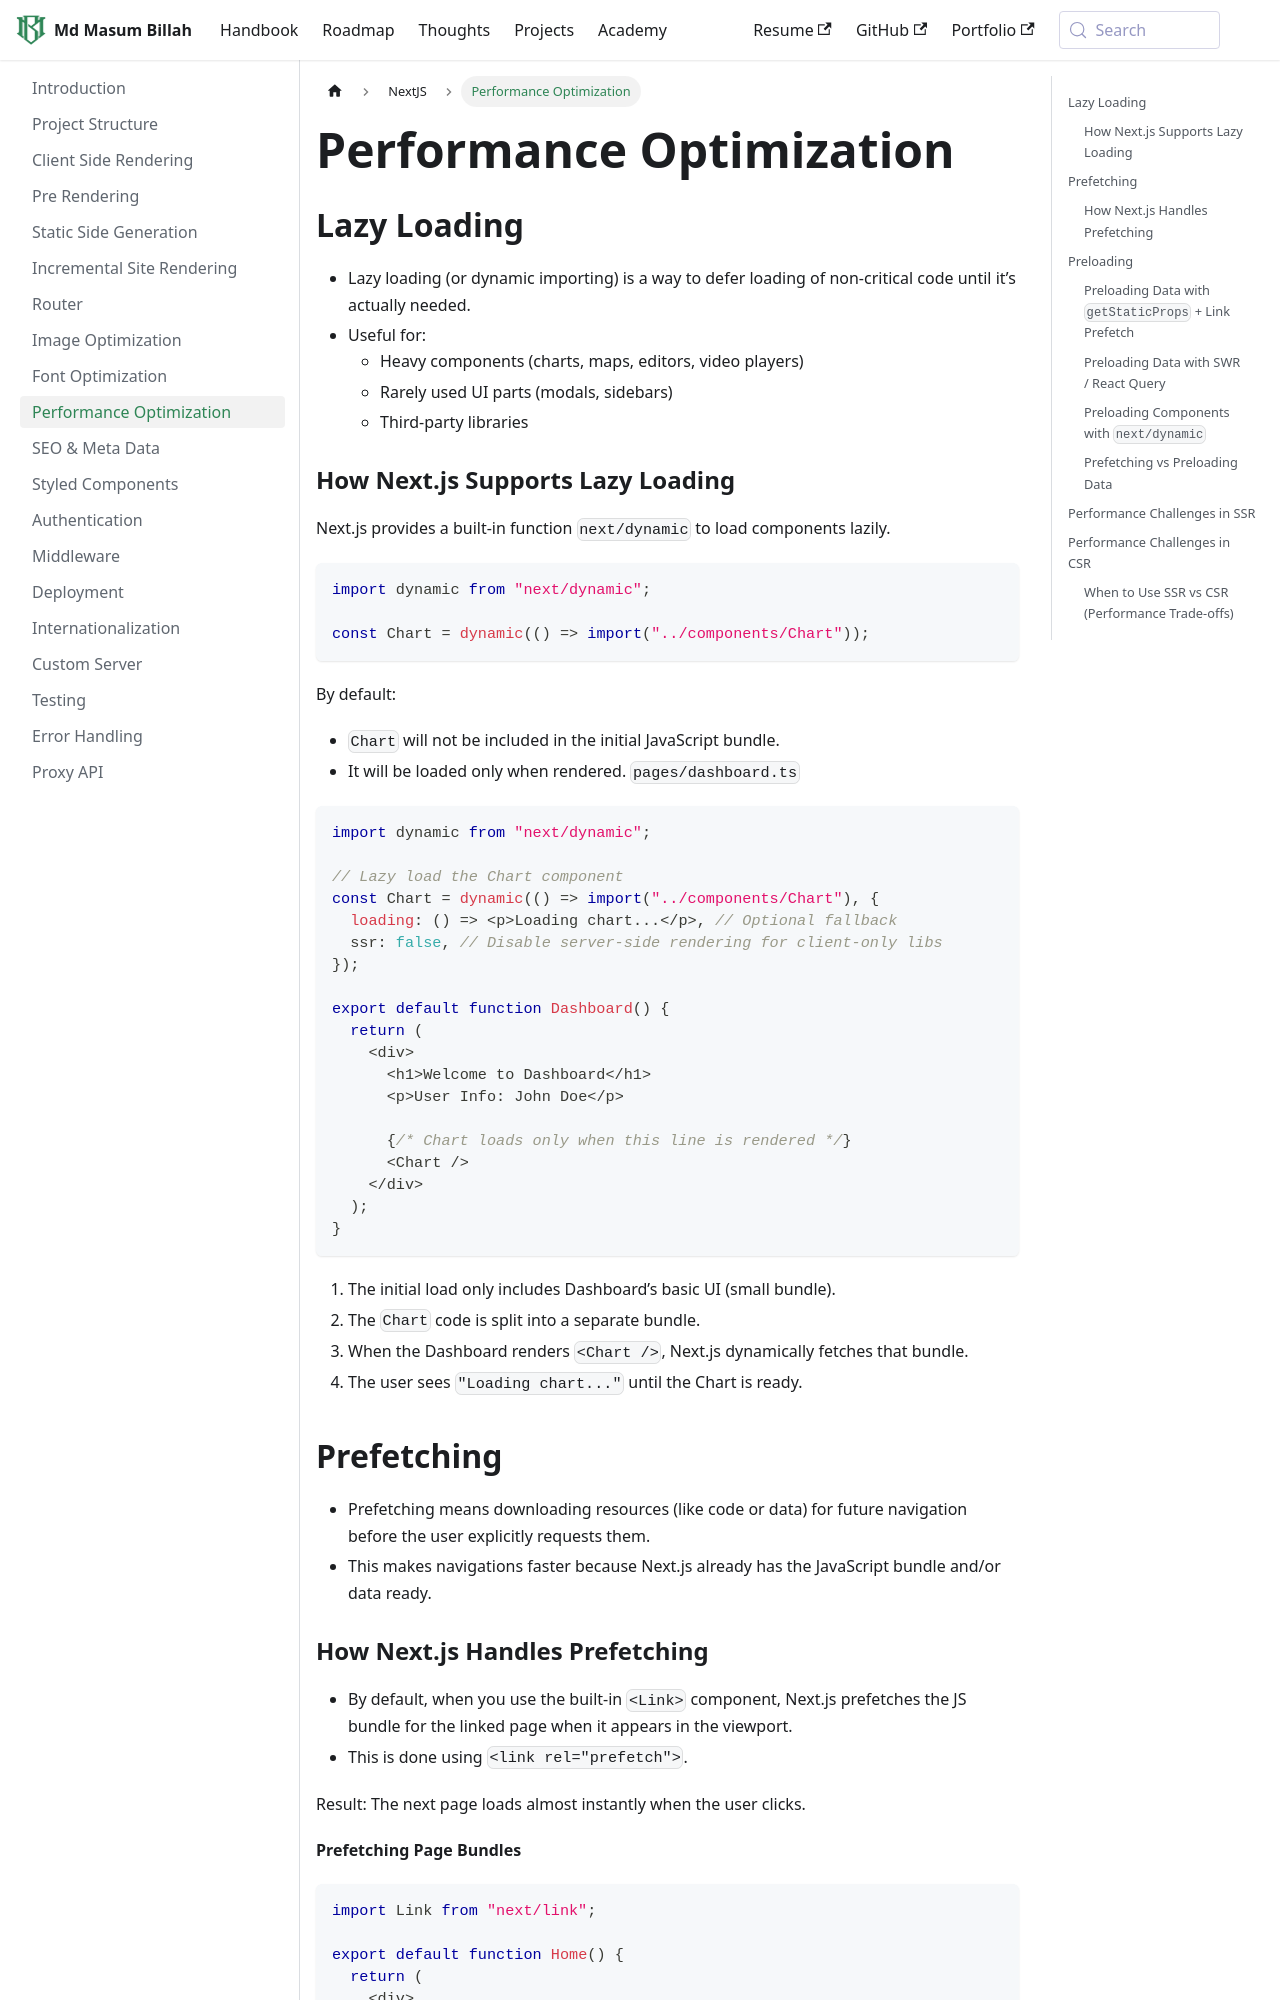

repository: masum184e/handbook · page: docs/nextjs/8.5. Performance Optimization/index.html · generator: docusaurus

---
title: Performance Optimization
sidebar_position: 10
---

## Lazy Loading

- Lazy loading (or dynamic importing) is a way to defer loading of non-critical code until it’s actually needed.
- Useful for:
  - Heavy components (charts, maps, editors, video players)
  - Rarely used UI parts (modals, sidebars)
  - Third-party libraries

### How Next.js Supports Lazy Loading

Next.js provides a built-in function `next/dynamic` to load components lazily.

```ts
import dynamic from "next/dynamic";

const Chart = dynamic(() => import("../components/Chart"));
```

By default:

- `Chart` will not be included in the initial JavaScript bundle.
- It will be loaded only when rendered.
  `pages/dashboard.ts`

```ts
import dynamic from "next/dynamic";

// Lazy load the Chart component
const Chart = dynamic(() => import("../components/Chart"), {
  loading: () => <p>Loading chart...</p>, // Optional fallback
  ssr: false, // Disable server-side rendering for client-only libs
});

export default function Dashboard() {
  return (
    <div>
      <h1>Welcome to Dashboard</h1>
      <p>User Info: John Doe</p>

      {/* Chart loads only when this line is rendered */}
      <Chart />
    </div>
  );
}
```

1. The initial load only includes Dashboard’s basic UI (small bundle).
2. The `Chart` code is split into a separate bundle.
3. When the Dashboard renders `<Chart />`, Next.js dynamically fetches that bundle.
4. The user sees `"Loading chart..."` until the Chart is ready.

## Prefetching

- Prefetching means downloading resources (like code or data) for future navigation before the user explicitly requests them.
- This makes navigations faster because Next.js already has the JavaScript bundle and/or data ready.
